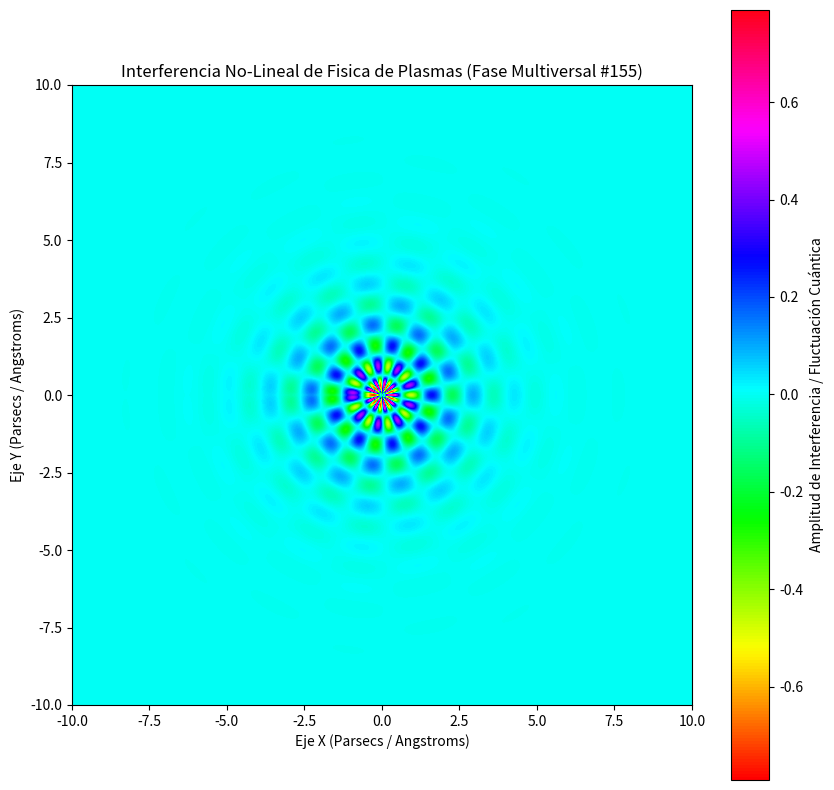

Write the Python code that produced this figure.
%matplotlib inline
# Simulación Multiversal: Fisica de Plasmas - Variante 155
import numpy as np
import matplotlib.pyplot as plt

# Parámetros Físicos No-Lineales
omega_1 = 4.702
omega_2 = 9.225
lambda_decay = 0.793
phase_shift = 0.12

x = np.linspace(-10, 10, 800)
y = np.linspace(-10, 10, 800)
X, Y = np.meshgrid(x, y)

# Dinámica de Fluidos / Campos Tensor-Escalares (Fase Multiversal)
R = np.sqrt(X**2 + Y**2) + 1e-5
Z = (np.sin(omega_1 * R + phase_shift) * np.cos(omega_2 * np.arctan2(Y, X))) * np.exp(-lambda_decay * R)

plt.figure(figsize=(10, 10))
plt.imshow(Z, cmap='hsv', extent=[-10, 10, -10, 10], origin='lower')
plt.colorbar(label='Amplitud de Interferencia / Fluctuación Cuántica')
plt.title(r'Interferencia No-Lineal de Fisica de Plasmas (Fase Multiversal #155)')
plt.xlabel('Eje X (Parsecs / Angstroms)')
plt.ylabel('Eje Y (Parsecs / Angstroms)')
plt.show()
